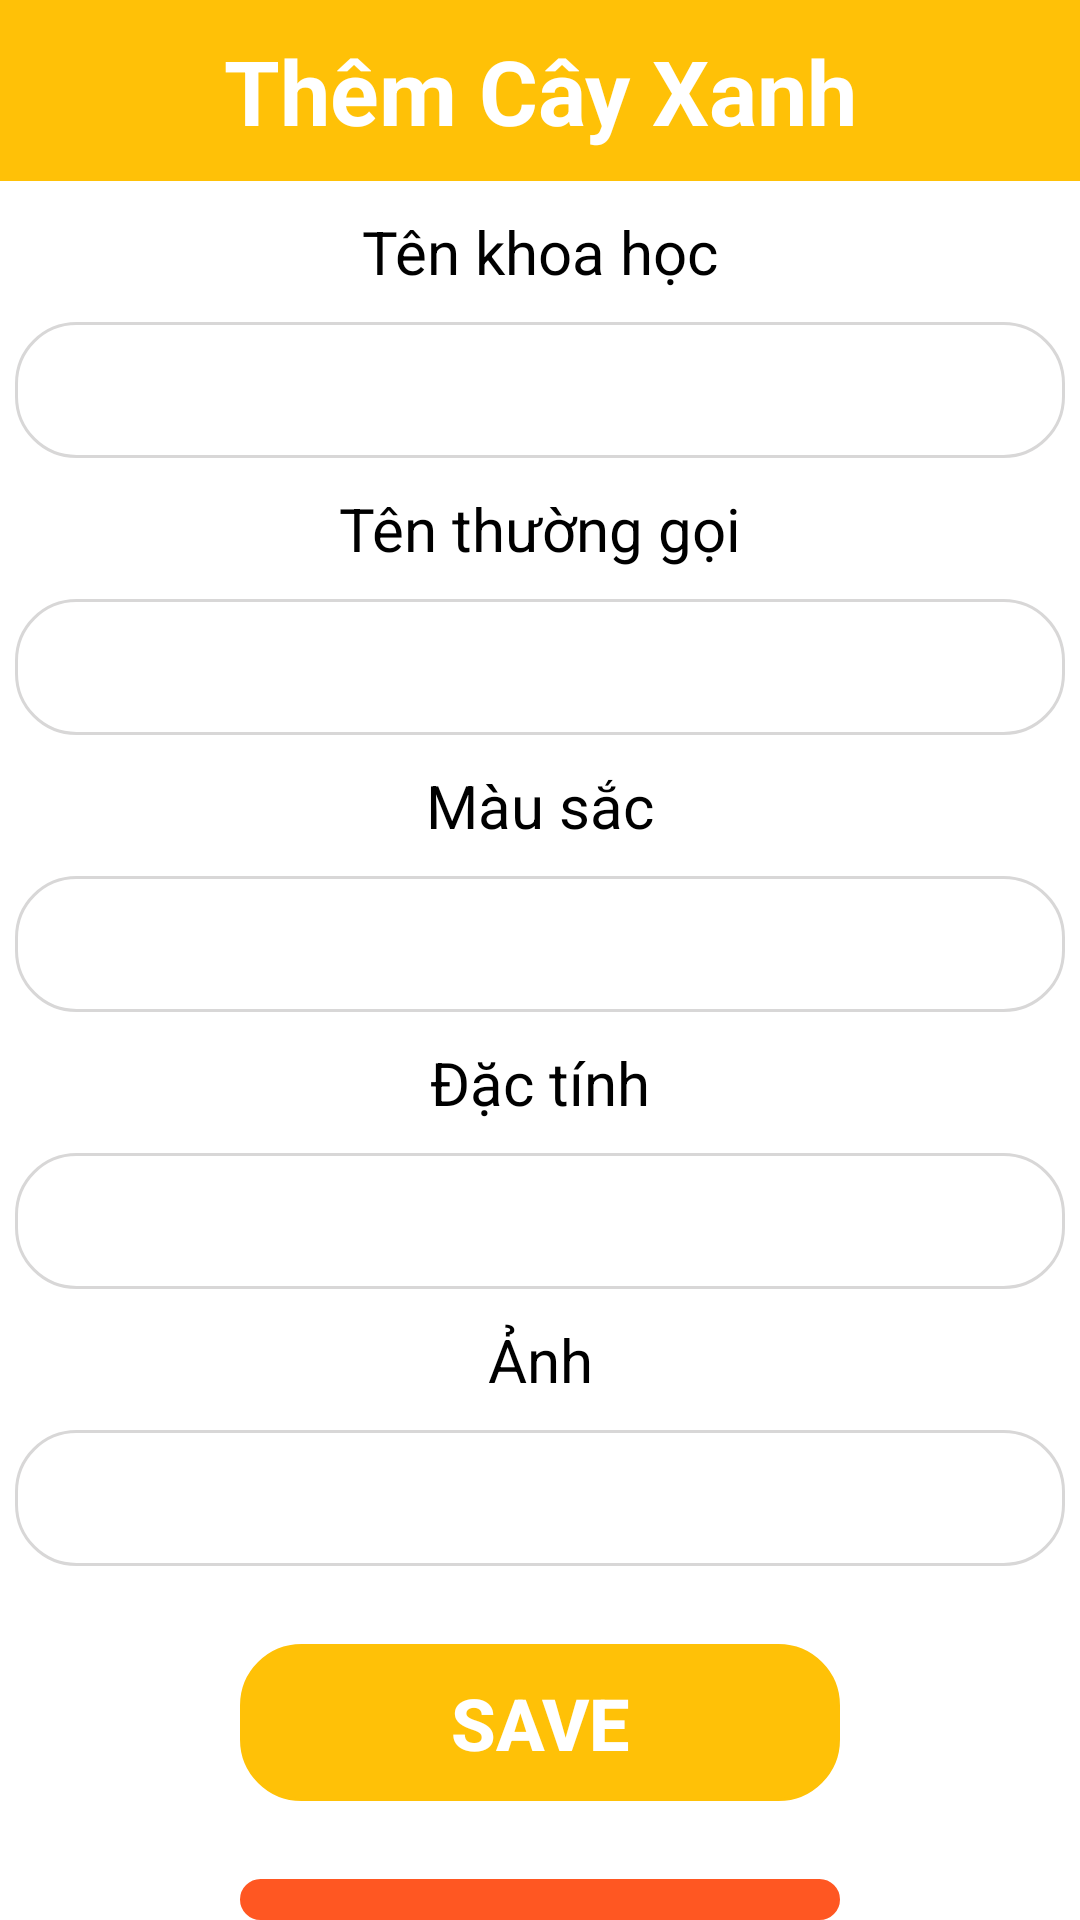

The Android layout XML behind this screen, and the referenced resources:
<!-- AndroidManifest.xml: application theme Theme.Bai_KTCK_2 -->
<!-- res/layout/activity_add_item.xml -->
<?xml version="1.0" encoding="utf-8"?>
<LinearLayout xmlns:android="http://schemas.android.com/apk/res/android"
    android:layout_width="match_parent"
    xmlns:tools="http://schemas.android.com/tools"
    android:orientation="vertical"
    tools:context=".Add_item"
    android:layout_height="match_parent">

    <TextView
        android:layout_width="match_parent"
        android:layout_height="wrap_content"
        android:background="#FFC107"
        android:text="Thêm Cây Xanh"
        android:paddingTop="10dp"
        android:paddingBottom="10dp"
        android:gravity="center"
        android:textColor="#FFFFFF"
        android:textSize="30dp"
        android:textStyle="bold" />
    <TextView
        android:text="Tên khoa học"
        android:textSize="20dp"
        android:gravity="center"
        android:paddingTop="10dp"
        android:paddingBottom="10dp"
        android:textColor="@color/black"
        android:layout_width="match_parent"
        android:layout_height="wrap_content"/>
    <EditText
        android:id="@+id/edt_tenkh"
        android:textSize="22dp"
        android:paddingTop="8dp"
        android:paddingBottom="8dp"
        android:layout_width="350dp"
        android:paddingLeft="14dp"
        android:lines="1"
        android:ellipsize="end"
        android:layout_gravity="center"
        android:background="@drawable/edt_border"
        android:layout_height="wrap_content"/>
    <TextView
        android:text="Tên thường gọi"
        android:textSize="20dp"
        android:gravity="center"
        android:paddingTop="10dp"
        android:paddingBottom="10dp"
        android:textColor="@color/black"
        android:layout_width="match_parent"
        android:layout_height="wrap_content"/>
    <EditText
        android:textSize="22dp"
        android:paddingTop="8dp"
        android:paddingLeft="14dp"
        android:lines="1"
        android:id="@+id/edt_tentg"
        android:ellipsize="end"
        android:paddingBottom="8dp"
        android:layout_gravity="center"
        android:background="@drawable/edt_border"
        android:layout_width="350dp"
        android:layout_height="wrap_content"/>
    <TextView
        android:text="Màu sắc"
        android:textSize="20dp"
        android:gravity="center"
        android:paddingTop="10dp"
        android:paddingBottom="10dp"
        android:textColor="@color/black"
        android:layout_width="match_parent"
        android:layout_height="wrap_content"/>
    <EditText
        android:textSize="22dp"
        android:paddingTop="8dp"
        android:paddingLeft="14dp"
        android:lines="1"
        android:id="@+id/edt_mausac"
        android:ellipsize="end"
        android:paddingBottom="8dp"
        android:layout_gravity="center"
        android:background="@drawable/edt_border"
        android:layout_width="350dp"
        android:layout_height="wrap_content"/>
    <TextView
        android:text="Đặc tính"
        android:textSize="20dp"
        android:lines="1"
        android:gravity="center"
        android:paddingTop="10dp"
        android:paddingBottom="10dp"
        android:textColor="@color/black"
        android:layout_width="match_parent"
        android:layout_height="wrap_content"/>
    <EditText
        android:textSize="22dp"
        android:paddingTop="8dp"
        android:paddingLeft="14dp"
        android:lines="1"
        android:id="@+id/edt_dactinh"
        android:ellipsize="end"
        android:paddingBottom="8dp"
        android:layout_gravity="center"
        android:background="@drawable/edt_border"
        android:layout_width="350dp"
        android:layout_height="wrap_content"/>
    <TextView
        android:text="Ảnh"
        android:textSize="20dp"
        android:lines="1"
        android:gravity="center"
        android:paddingTop="10dp"
        android:paddingBottom="10dp"
        android:textColor="@color/black"
        android:layout_width="match_parent"
        android:layout_height="wrap_content"/>
    <EditText
        android:textSize="22dp"
        android:paddingTop="8dp"
        android:paddingLeft="14dp"
        android:lines="1"
        android:id="@+id/edt_link"
        android:ellipsize="end"
        android:paddingBottom="8dp"
        android:layout_gravity="center"
        android:background="@drawable/edt_border"
        android:layout_width="350dp"
        android:layout_height="wrap_content"/>
    <androidx.appcompat.widget.AppCompatButton
        android:layout_marginTop="26dp"
        android:text="save"
        android:textColor="#FFFFFF"
        android:textSize="24dp"
        android:id="@+id/btn_save"
        android:backgroundTint="#FFC107"
        android:textStyle="bold"
        android:paddingTop="10dp"
        android:paddingBottom="10dp"
        android:background="@drawable/edt_border"
        android:layout_width="200dp"
        android:layout_gravity="center"
        android:layout_height="wrap_content"/>
    <androidx.appcompat.widget.AppCompatButton
        android:layout_marginTop="26dp"
        android:text="back"
        android:textColor="#FFFFFF"
        android:textSize="24dp"
        android:id="@+id/btn_back"
        android:backgroundTint="#FF5722"
        android:textStyle="bold"
        android:paddingTop="10dp"
        android:paddingBottom="10dp"
        android:background="@drawable/edt_border"
        android:layout_width="200dp"
        android:layout_gravity="center"
        android:layout_height="wrap_content"/>
</LinearLayout>
<!-- resources referenced by this layout -->
<resources>
  <!-- drawable edt_border (drawable) -->
  <?xml version="1.0" encoding="utf-8"?>
  <shape xmlns:android="http://schemas.android.com/apk/res/android">
  
      <corners android:radius="20dp"/>
      <stroke android:width="1dp"
          android:color="#D8D7D7"/>
  
  </shape>
  <style name="Theme.Bai_KTCK_2" parent="Theme.MaterialComponents.DayNight.NoActionBar">
          
          <item name="colorPrimary">@color/purple_500</item>
          <item name="colorPrimaryVariant">@color/purple_700</item>
          <item name="colorOnPrimary">@color/white</item>
          
          <item name="colorSecondary">@color/teal_200</item>
          <item name="colorSecondaryVariant">@color/teal_700</item>
          <item name="colorOnSecondary">@color/black</item>
          
          <item name="android:statusBarColor" tools:targetApi="l">?attr/colorPrimaryVariant</item>
          
      </style>
  <!-- not gathered from this repository: default colours our renderer supplied (Android Studio template values) -->
  <color name="purple_500">#FF6200EE</color>
  <color name="purple_700">#FF3700B3</color>
  <color name="teal_200">#FF03DAC5</color>
  <color name="teal_700">#FF018786</color>
  <color name="black">#FF000000</color>
  <color name="white">#FFFFFFFF</color>
</resources>
